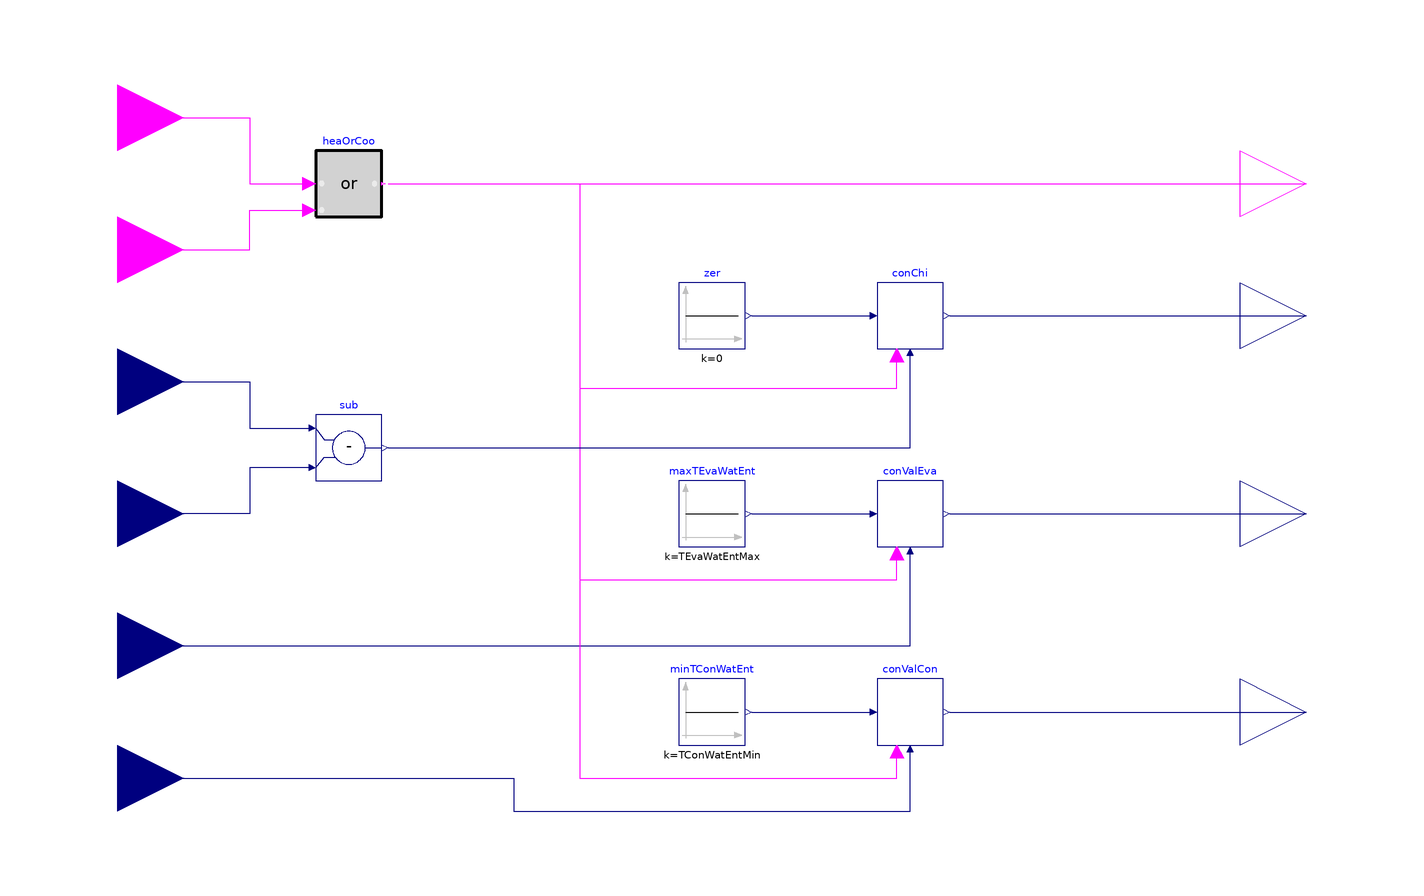

Above is the diagram view of the following Modelica model: its components placed by their Placement annotations and its connect equations drawn as lines.

model Chiller "Chiller controller"

  parameter Real TConWatEntMin(
    final quantity="ThermodynamicTemperature",
    final unit="K",
    displayUnit="degC")
    "Minimum value of condenser water entering temperature";
  parameter Real TEvaWatEntMax(
    final quantity="ThermodynamicTemperature",
    final unit="K",
    displayUnit="degC")
    "Maximum value of evaporator water entering temperature";
  Buildings.Controls.OBC.CDL.Interfaces.BooleanInput uCoo
    "Cooling enable signal"
    annotation (Placement(transformation(extent={{-200,40},{-160,80}}),
    iconTransformation(extent={{-140,40},{-100,80}})));
  Buildings.Controls.OBC.CDL.Interfaces.BooleanInput uHea
    "Heating enable signal"
    annotation (Placement(transformation(extent={{-200,80},{-160,120}}),
    iconTransformation(extent={{-140,80},{-100,120}})));
  Buildings.Controls.OBC.CDL.Interfaces.RealInput TConWatEnt(
    final unit="K",
    displayUnit="degC") "Condenser water entering temperature"
    annotation (Placement(transformation(extent={{-200,-120},{-160,-80}}),
    iconTransformation(extent={{-140,-120},{-100,-80}})));
  Buildings.Controls.OBC.CDL.Interfaces.RealInput TEvaWatEnt(
    final unit="K",
    displayUnit="degC") "Evaporator water entering temperature"
    annotation (Placement(transformation(extent={{-200,-80},{-160,-40}}),
    iconTransformation(extent={{-140,-80},{-100,-40}})));
  Buildings.Controls.OBC.CDL.Interfaces.RealOutput yValCon
    "Condenser mixing valve control signal"
    annotation (Placement(transformation(extent={{160,-100},{200,-60}}),
    iconTransformation(extent={{100,-80},{140,-40}})));
  Buildings.Controls.OBC.CDL.Interfaces.RealOutput yValEva
    "Evaporator mixing valve control signal"
    annotation (Placement(transformation(extent={{160,-40},{200,0}}),
    iconTransformation(extent={{100,-40},{140,0}})));
  Buildings.Controls.OBC.CDL.Interfaces.BooleanOutput yPum
    "Primary pump enable signal"
    annotation (Placement(transformation(extent={{160,60},{200,100}}),
    iconTransformation(extent={{100,40},{140,80}})));
  Buildings.Controls.OBC.CDL.Logical.Or heaOrCoo
    "Heating or cooling enabled"
    annotation (Placement(transformation(extent={{-120,70},{-100,90}})));
  Buildings.DHC.ETS.Combined.Controls.PIDWithEnable conValEva(
    final controllerType=Modelica.Blocks.Types.SimpleController.PI,
    final yMax=1,
    final yMin=0,
    y_reset=0,
    k=0.1,
    Ti(
      displayUnit="s")=60,
    final reverseActing=true) "Evaporator three-way valve control"
    annotation (Placement(transformation(extent={{50,-30},{70,-10}})));
  Buildings.DHC.ETS.Combined.Controls.PIDWithEnable conValCon(
    final controllerType=Modelica.Blocks.Types.SimpleController.PI,
    final yMax=1,
    final yMin=0,
    y_reset=0,
    k=0.1,
    Ti(
      displayUnit="s")=60,
    final reverseActing=false)
    "Condenser three-way valve control"
    annotation (Placement(transformation(extent={{50,-90},{70,-70}})));
  Buildings.Controls.OBC.CDL.Reals.Sources.Constant maxTEvaWatEnt(
    y(final unit="K",
      displayUnit="degC"),
    final k=TEvaWatEntMax)
    "Maximum value of evaporator water entering temperature"
    annotation (Placement(transformation(extent={{-10,-30},{10,-10}})));
  Buildings.Controls.OBC.CDL.Reals.Sources.Constant minTConWatEnt(
    y(final unit="K",
      displayUnit="degC"),
    final k=TConWatEntMin)
    "Minimum value of condenser water entering temperature"
    annotation (Placement(transformation(extent={{-10,-90},{10,-70}})));
  Buildings.Controls.OBC.CDL.Interfaces.RealInput TEvaWatLvg(final unit="K",
      displayUnit="degC") "Evaporator water leaving temperature" annotation (
      Placement(transformation(extent={{-200,-40},{-160,0}}),
        iconTransformation(extent={{-140,-40},{-100,0}})));
  Buildings.Controls.OBC.CDL.Interfaces.RealInput TChiWatSupSet(final unit="K",
      displayUnit="degC") "Set point temperature for chilled water" annotation
    (Placement(transformation(extent={{-200,0},{-160,40}}), iconTransformation(
          extent={{-140,0},{-100,40}})));
  Buildings.Controls.OBC.CDL.Interfaces.RealOutput yChi
    "Chiller compressor speed control signal" annotation (Placement(
        transformation(extent={{160,20},{200,60}}), iconTransformation(extent={
            {100,0},{140,40}})));
  Buildings.Controls.OBC.CDL.Reals.Sources.Constant zer(y(final unit="K",
        displayUnit="degC"), final k=0) "Zero"
    annotation (Placement(transformation(extent={{-10,30},{10,50}})));
  Buildings.Controls.OBC.CDL.Reals.Subtract sub
    annotation (Placement(transformation(extent={{-120,-10},{-100,10}})));
  Buildings.DHC.ETS.Combined.Controls.PIDWithEnable conChi(
    final controllerType=Modelica.Blocks.Types.SimpleController.PI,
    final yMax=1,
    final yMin=0,
    y_reset=0,
    Ti(displayUnit="s"),
    final reverseActing=true) "Chiller compressor speed control"
    annotation (Placement(transformation(extent={{50,30},{70,50}})));
equation
  connect(TEvaWatEnt,conValEva.u_m)
    annotation (Line(points={{-180,-60},{60,-60},{60,-32}},color={0,0,127}));
  connect(TConWatEnt,conValCon.u_m)
    annotation (Line(points={{-180,-100},{-60,-100},{-60,-110},{60,-110},{60,
          -92}},                                           color={0,0,127}));
  connect(heaOrCoo.y,yPum)
    annotation (Line(points={{-98,80},{180,80}},color={255,0,255}));
  connect(uHea,heaOrCoo.u1)
    annotation (Line(points={{-180,100},{-140,100},{-140,80},{-122,80}},
                                                                      color={255,0,255}));
  connect(uCoo,heaOrCoo.u2)
    annotation (Line(points={{-180,60},{-140,60},{-140,72},{-122,72}},color={255,0,255}));
  connect(maxTEvaWatEnt.y,conValEva.u_s)
    annotation (Line(points={{12,-20},{48,-20}},
                                            color={0,0,127}));
  connect(minTConWatEnt.y,conValCon.u_s)
    annotation (Line(points={{12,-80},{48,-80}},color={0,0,127}));
  connect(conValEva.y,yValEva)
    annotation (Line(points={{72,-20},{180,-20}},
                                             color={0,0,127}));
  connect(heaOrCoo.y,conValEva.uEna)
    annotation (Line(points={{-98,80},{-40,80},{-40,-40},{56,-40},{56,-32}},color={255,0,255}));
  connect(heaOrCoo.y,conValCon.uEna)
    annotation (Line(points={{-98,80},{-40,80},{-40,-100},{56,-100},{56,-92}},
                                                                            color={255,0,255}));
  connect(conValCon.y,yValCon)
    annotation (Line(points={{72,-80},{180,-80}},color={0,0,127}));
  connect(TChiWatSupSet, sub.u1) annotation (Line(points={{-180,20},{-140,20},{
          -140,6},{-122,6}}, color={0,0,127}));
  connect(sub.u2, TEvaWatLvg) annotation (Line(points={{-122,-6},{-140,-6},{
          -140,-20},{-180,-20}}, color={0,0,127}));
  connect(conChi.y, yChi)
    annotation (Line(points={{72,40},{180,40}}, color={0,0,127}));
  connect(zer.y, conChi.u_s)
    annotation (Line(points={{12,40},{48,40}}, color={0,0,127}));
  connect(sub.y, conChi.u_m)
    annotation (Line(points={{-98,0},{60,0},{60,28}}, color={0,0,127}));
  connect(heaOrCoo.y, conChi.uEna) annotation (Line(points={{-98,80},{-40,80},{
          -40,18},{56,18},{56,28}}, color={255,0,255}));
  annotation (
    Icon(
      coordinateSystem(
        preserveAspectRatio=false,
        extent={{-100,-100},{100,100}}), graphics={
        Rectangle(
          extent={{-100,-100},{100,100}},
          lineColor={0,0,127},
          fillColor={255,255,255},
          fillPattern=FillPattern.Solid),
        Text(
          textColor={0,0,255},
          extent={{-100,100},{102,140}},
          textString="%name")}),
    Diagram(
      coordinateSystem(
        preserveAspectRatio=false,
        extent={{-160,-120},{160,120}})),
    defaultComponentName="con",
    Documentation(
      revisions="<html>
<ul>
<li>
July 31, 2020, by Antoine Gautier:<br/>
First implementation.
</li>
</ul>
</html>",
      info="<html>
<p>
This is a controller for the chiller system, which includes the dedicated
condenser and evaporator pumps.
</p>
<p>
The system is enabled if any of the input control signals <code>uHea</code>
or <code>uCoo</code> is <code>true</code>.
When enabled,
</p>
<ul>
<li>
the condenser and evaporator pumps are operated at constant speed,
</li>
<li>
the condenser (resp. evaporator) mixing valve is modulated with a PI
loop controlling the minimum (resp. maximum) inlet temperature.
</li>
</ul>
<h4>ESTCP adaptation</h4>
<p>
Adapted from Buildings.DHC.ETS.Combined.Controls.Chiller.
A PI controller for compressor speed is added in order to use
the ModularReversible component to replace the original EIR model.
</p>
</html>"));
end Chiller;